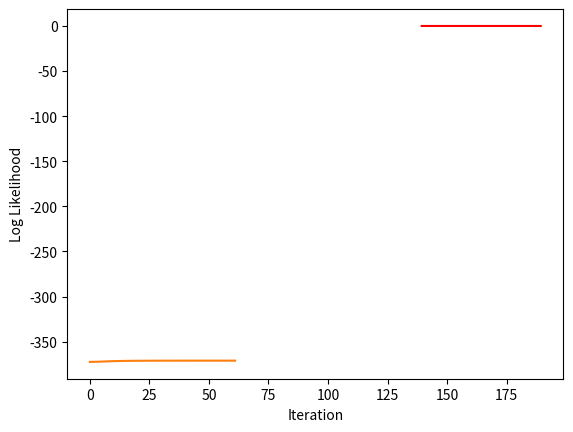

The matplotlib source for this figure:
# 导入必要的库
import numpy as np
import matplotlib.pyplot as plt

# 设置随机数种子
np.random.seed(2023)

# 定义混合高斯分布的参数
mu1 = 170  # 男生身高均值
sigma1 = 10  # 男生身高标准差
mu2 = 160  # 女生身高均值
sigma2 = 8  # 女生身高标准差
alpha = 0.6  # 男生占比

# 生成100个人的身高数据
n = 100  # 样本数量
z = np.random.binomial(1, alpha, n)  # 隐变量，表示性别
x = np.zeros(n)  # 观测变量，表示身高
for i in range(n):
    if z[i] == 1:  # 如果是男生
        x[i] = np.random.normal(mu1, sigma1)  # 按照男生身高分布生成数据
    else:  # 如果是女生
        x[i] = np.random.normal(mu2, sigma2)  # 按照女生身高分布生成数据


# 定义EM算法类
class EM:
    def __init__(self, x):
        self.x = x  # 观测数据
        self.n = len(x)  # 样本数量

        # 初始化参数
        self.mu1 = np.mean(x) - 5  # 第一个分量的均值
        self.sigma1 = np.std(x) - 2  # 第一个分量的标准差
        self.mu2 = np.mean(x) + 5  # 第二个分量的均值
        self.sigma2 = np.std(x) + 2  # 第二个分量的标准差
        self.alpha = 0.5  # 第一个分量的权重

        self.log_likelihoods = []  # 记录对数似然值

    def e_step(self):
        # 计算每个样本属于第一个分量和第二个分量的概率（后验概率）
        p1 = self.alpha * (1 / (np.sqrt(2 * np.pi) * self.sigma1)) * np.exp(- (self.x - self.mu1) ** 2 / (2 * self.sigma1 ** 2))
        p2 = (1 - self.alpha) * (1 / (np.sqrt(2 * np.pi) * self.sigma2)) * np.exp(- (self.x - self.mu2) ** 2 / (2 * self.sigma2 ** 2))

        w1 = p1 / (p1 + p2)
        w2 = p2 / (p1 + p2)

        return w1, w2

    def m_step(self, w1, w2):
        # 更新参数

        self.mu1 = np.sum(w1 * self.x) / np.sum(w1)
        self.sigma1 = np.sqrt(np.sum(w1 * (self.x - self.mu1) ** 2) / np.sum(w1))

        self.mu2 = np.sum(w2 * self.x) / np.sum(w2)
        self.sigma2 = np.sqrt(np.sum(w2 * (self.x - self.mu2) ** 2) / np.sum(w2))

        self.alpha = np.mean(w1)

    def log_likelihood(self):
        # 计算对数似然值
        p1 = self.alpha * (1 / (np.sqrt(2 * np.pi) * self.sigma1)) * np.exp(- (self.x - self.mu1) ** 2 / (2 * self.sigma1 ** 2))
        p2 = (1 - self.alpha) * (1 / (np.sqrt(2 * np.pi) * self.sigma2)) * np.exp(- (self.x - self.mu2) ** 2 / (2 * self.sigma2 ** 2))

        return np.sum(np.log(p1 + p2))

    def fit(self, max_iter=100, tol=1e-4):
        # 迭代优化参数
        for i in range(max_iter):
            w1, w2 = self.e_step()  # E步
            self.m_step(w1, w2)  # M步
            ll = self.log_likelihood()  # 计算对数似然值
            self.log_likelihoods.append(ll)  # 记录对数似然值

            if i > 0 and np.abs(ll - self.log_likelihoods[-2]) < tol:  # 判断是否收敛
                break

        return self.mu1, self.sigma1, self.mu2, self.sigma2, self.alpha

    def plot(self):
        # 可视化数据直方图和拟合曲线

        plt.hist(self.x, bins=20, density=True)  # 画出数据直方图

        x_axis = np.linspace(np.min(self.x), np.max(self.x), 1000)  # 定义x轴范围

        y_axis1 = self.alpha * (1 / (np.sqrt(2 * np.pi) * self.sigma1)) * np.exp(- (x_axis - self.mu1) ** 2 / (2 * self.sigma1 ** 2))  # 计算第一个分量的概率密度函数
        y_axis2 = (1 - self.alpha) * (1 / (np.sqrt(2 * np.pi) * self.sigma2)) * np.exp(- (x_axis - self.mu2) ** 2 / (2 * self.sigma2 ** 2))  # 计算第二个分量的概率密度函数
        y_axis = y_axis1 + y_axis2  # 计算混合高斯分布的概率密度函数

        plt.plot(x_axis, y_axis, color='red')  # 画出拟合曲线

        plt.xlabel('Height')
        plt.ylabel('Density')

        plt.show()

    def plot_log_likelihood(self):
        # 可视化对数似然值和迭代次数的关系

        plt.plot(range(len(self.log_likelihoods)), self.log_likelihoods)

        plt.xlabel('Iteration')
        plt.ylabel('Log Likelihood')

        plt.show()


# 创建EM算法对象
em = EM(x)

# 优化参数
mu1, sigma1, mu2, sigma2, alpha = em.fit()

# 打印参数
print('mu1 =', mu1)
print('sigma1 =', sigma1)
print('mu2 =', mu2)
print('sigma2 =', sigma2)
print('alpha =', alpha)

# 画出数据直方图和拟合曲线
em.plot()

# 画出对数似然值和迭代次数的关系
em.plot_log_likelihood()
